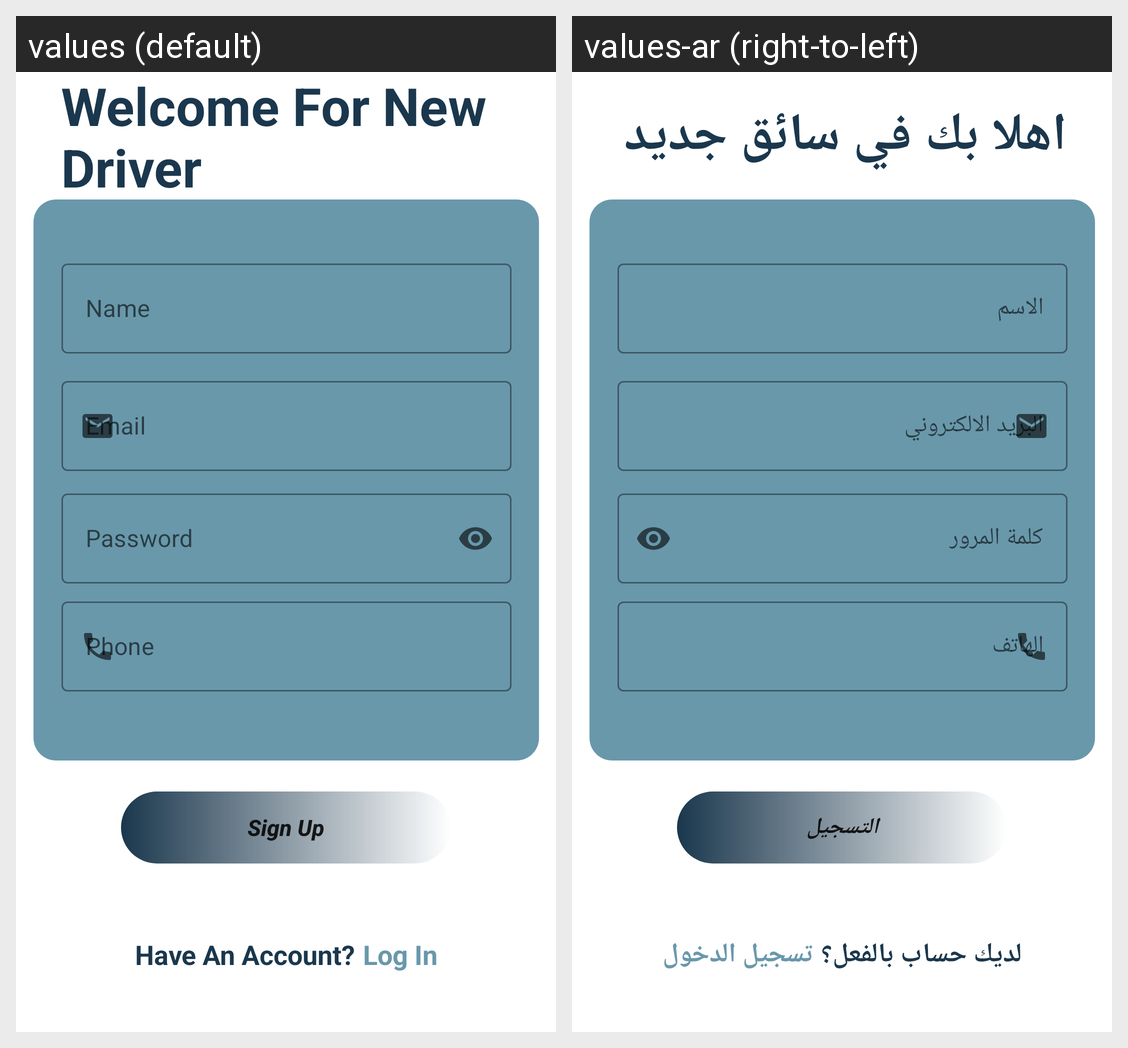

This grid shows one Android layout under two languages. Give, for every string resource on the screen, its name, the default text and each shown locale's text.
Android screen res/layout/activity_register.xml rendered under 2 locales, left to right: values (default), values-ar (right-to-left). Device: Nexus 5 (rendered at 1080×1920; each locale shown at half size, 540×960, under a caption strip naming it); theme Theme.Rakna.
Strings drawn on this screen, with the default value and each locale's value (text and hints the layout hard-codes, and strings that could not be matched under every locale, appear in the picture but are not listed):

name
  values: Name
  values-ar: الاسم

email
  values: Email
  values-ar: البريد الالكتروني

password
  values: Password
  values-ar: كلمة المرور

signUp
  values: Sign Up
  values-ar: التسجيل

haveAnAccount
  values: Have An Account?
  values-ar: لديك حساب بالفعل؟

logIn
  values: Log In
  values-ar: تسجيل الدخول

WelcomeForNew
  values: Welcome For New Driver
  values-ar: اهلا بك في سائق جديد
